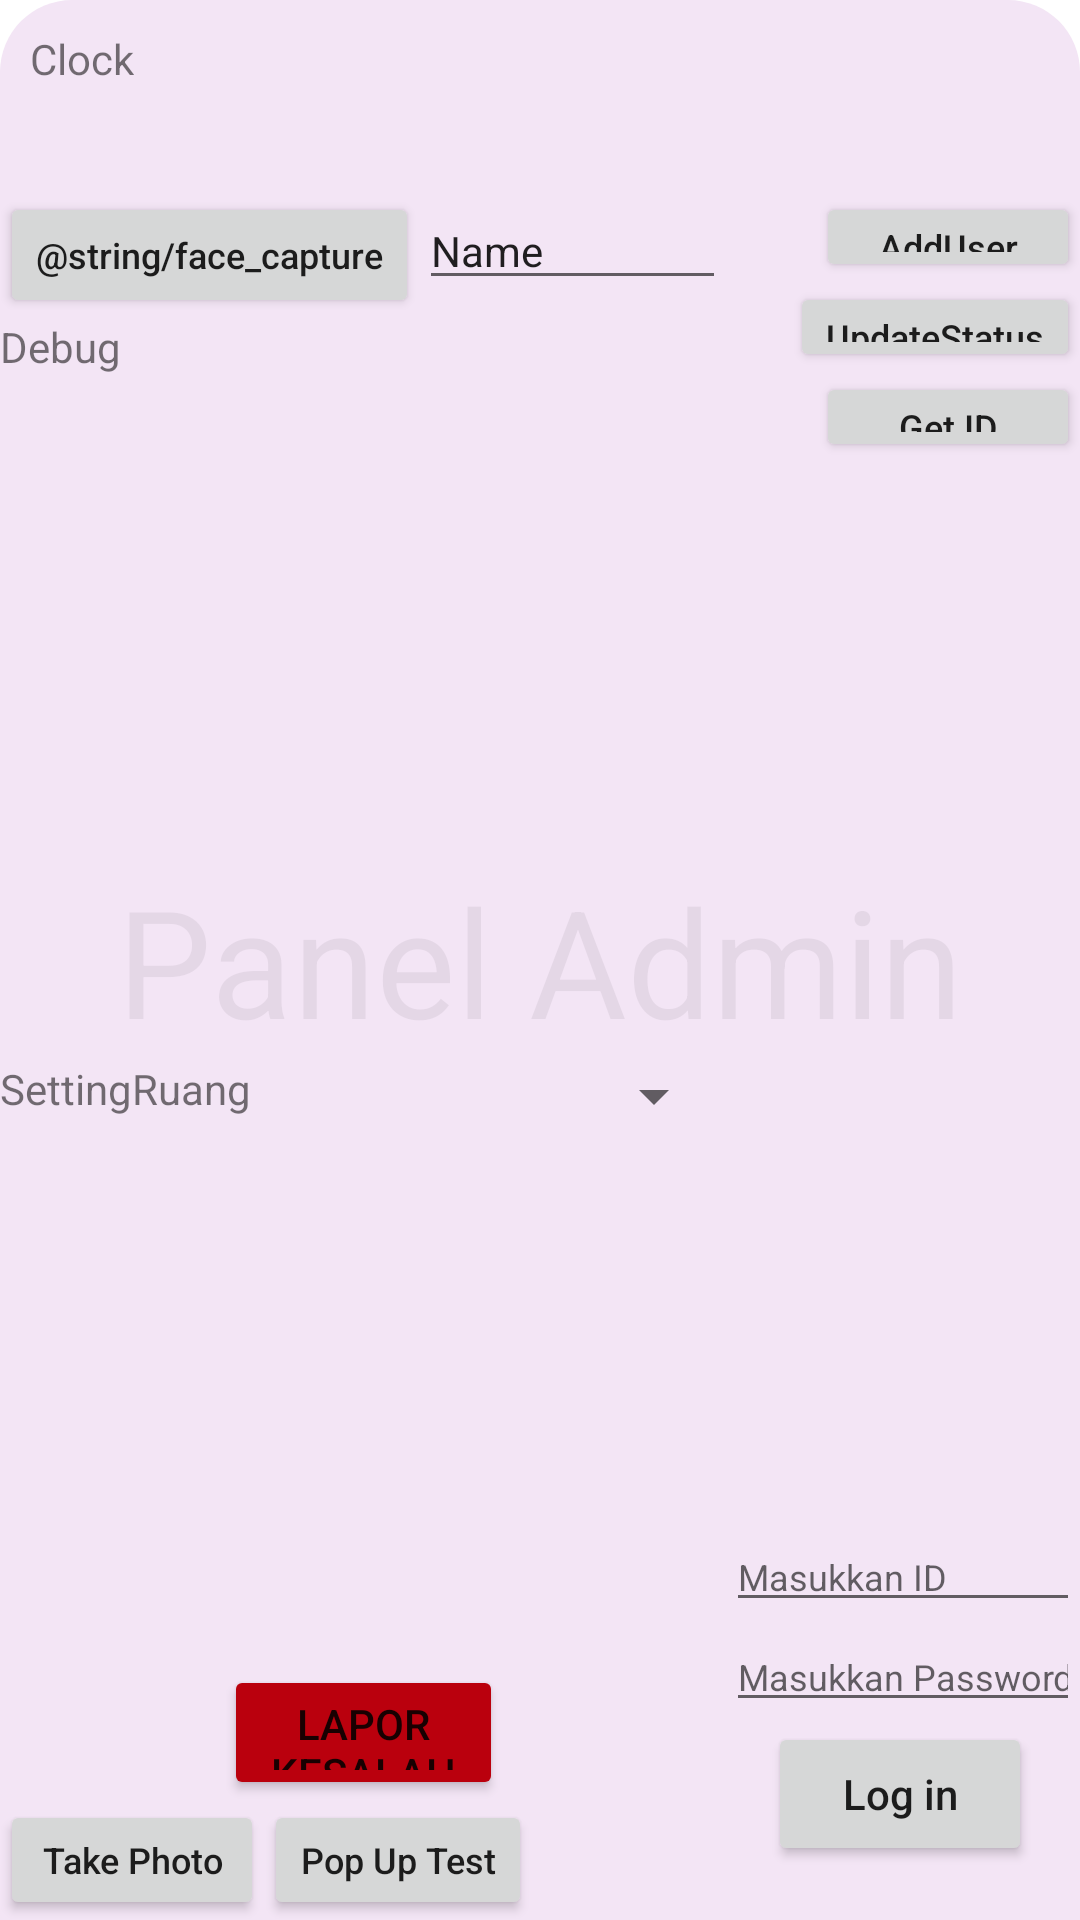

Layout XML and referenced resources for this Android screen:
<!-- AndroidManifest.xml: application theme Theme.CameraXApp -->
<!-- res/layout/activity_bottom_sheet.xml -->
<?xml version="1.0" encoding="utf-8"?>
<LinearLayout xmlns:android="http://schemas.android.com/apk/res/android"
    xmlns:app="http://schemas.android.com/apk/res-auto"
    xmlns:tools="http://schemas.android.com/tools"
    android:orientation="vertical"
    android:id="@+id/standard_bottom_sheet"
    android:layout_height="320dp"
    android:layout_width="match_parent"
    app:layout_behavior="com.google.android.material.bottomsheet.BottomSheetBehavior"
    app:behavior_hideable="true"
    app:behavior_skipCollapsed="true"
    android:background="@drawable/rounded"
    >

    <androidx.constraintlayout.widget.ConstraintLayout
        android:id="@+id/constraint_bottom_sheet"
        android:layout_width="match_parent"
        android:layout_height="match_parent"
        android:visibility="visible">

        <ImageView
            android:id="@+id/imageView"
            android:layout_width="match_parent"
            android:layout_height="64dp"
            android:src="@drawable/ic_baseline_keyboard_arrow_up_24"
            app:layout_constraintEnd_toEndOf="parent"
            app:layout_constraintStart_toStartOf="parent"
            app:layout_constraintTop_toTopOf="parent">


        </ImageView>

        <TextView
            android:id="@+id/textView"
            android:layout_width="match_parent"
            android:layout_height="wrap_content"
            android:alpha="1"
            android:gravity="center"
            android:text="Panel Admin"
            android:textColor="#0F000000"
            android:textSize="50dp"
            app:layout_constraintBottom_toBottomOf="parent"
            app:layout_constraintTop_toTopOf="parent"
            tools:layout_editor_absoluteX="0dp"></TextView>

        <Button
            android:id="@+id/btn_addUser"
            android:layout_width="wrap_content"
            android:layout_height="30dp"
            android:insetTop="0dp"
            android:insetBottom="0dp"
            android:text="AddUser"
            android:textAllCaps="false"
            android:textSize="12sp"
            app:layout_constraintEnd_toEndOf="parent"
            app:layout_constraintTop_toBottomOf="@+id/imageView" />

        <Button
            android:id="@+id/btn_update"
            android:layout_width="wrap_content"
            android:layout_height="30dp"
            android:insetTop="0dp"
            android:insetBottom="0dp"
            android:text="UpdateStatus"
            android:textAllCaps="false"
            android:textSize="12sp"
            app:layout_constraintEnd_toEndOf="parent"
            app:layout_constraintTop_toBottomOf="@+id/btn_addUser" />

        <Button
            android:id="@+id/btn_get"
            android:layout_width="wrap_content"
            android:layout_height="30dp"
            android:insetTop="0dp"
            android:insetBottom="0dp"
            android:text="Get ID"
            android:textAllCaps="false"
            android:textSize="12sp"
            app:layout_constraintEnd_toEndOf="parent"
            app:layout_constraintTop_toBottomOf="@+id/btn_update" />

        <Button
            android:id="@+id/capture_button"
            android:layout_width="0dp"
            android:layout_height="42dp"

            android:clickable="false"
            android:elevation="0dp"
            android:fontFamily="sans-serif-medium"
            android:insetTop="0dp"
            android:insetBottom="0dp"
            android:text="@string/face_capture"
            android:textAllCaps="false"
            android:textSize="12sp"
            android:typeface="sans"
            app:cornerRadius="0dp"
            app:layout_constraintStart_toStartOf="parent"
            app:layout_constraintTop_toBottomOf="@+id/imageView" />

        <Button
            android:id="@+id/image_capture_button"
            android:layout_width="0dp"
            android:layout_height="40dp"
            android:elevation="2dp"
            android:insetTop="0dp"
            android:insetBottom="0dp"
            android:text="@string/take_photo"
            android:textAllCaps="false"
            android:textSize="12sp"
            app:layout_constraintBottom_toBottomOf="parent"
            app:layout_constraintLeft_toLeftOf="parent" />

        <Button
            android:id="@+id/popup_button"
            android:layout_width="0dp"
            android:layout_height="40dp"
            android:elevation="2dp"
            android:insetTop="0dp"
            android:insetBottom="0dp"
            android:text="@string/popup_photo"
            android:textAllCaps="false"
            android:textSize="12sp"
            app:layout_constraintBottom_toBottomOf="parent"
            app:layout_constraintStart_toEndOf="@+id/image_capture_button" />

        <EditText
            android:id="@+id/editTextNama"
            style="@style/Widget.AppCompat.EditText"
            android:layout_width="0dp"
            android:layout_height="wrap_content"
            android:ems="10"
            android:inputType="textPersonName"
            android:text="Name"
            android:textSize="14sp"
            app:layout_constraintEnd_toStartOf="@+id/guideline3"
            app:layout_constraintStart_toEndOf="@+id/capture_button"
            app:layout_constraintTop_toBottomOf="@+id/imageView" />

        <TextView
            android:id="@+id/tv_clock"
            android:layout_width="0dp"
            android:layout_height="wrap_content"
            android:layout_marginStart="10dp"
            android:layout_marginTop="10dp"
            android:text="Clock"
            app:layout_constraintStart_toStartOf="@+id/imageView"
            app:layout_constraintTop_toTopOf="parent" />

        <TextView
            android:id="@+id/tv_view"
            android:layout_width="0dp"
            android:layout_height="wrap_content"
            android:text="Debug"
            app:layout_constraintEnd_toStartOf="@+id/guideline3"
            app:layout_constraintStart_toStartOf="parent"
            app:layout_constraintTop_toBottomOf="@+id/capture_button" />

        <androidx.constraintlayout.widget.Guideline
            android:id="@+id/guideline3"
            android:layout_width="wrap_content"
            android:layout_height="wrap_content"
            android:orientation="vertical"
            app:layout_constraintGuide_begin="242dp" />

        <Spinner
            android:id="@+id/spn_ruang"
            android:layout_width="0dp"
            android:layout_height="wrap_content"
            android:layout_marginBottom="84dp"
            app:layout_constraintBottom_toBottomOf="parent"
            app:layout_constraintEnd_toStartOf="@+id/guideline3"
            app:layout_constraintHorizontal_bias="0.0"
            app:layout_constraintStart_toEndOf="@+id/textView2"
            app:layout_constraintTop_toBottomOf="@+id/textView"
            app:layout_constraintVertical_bias="0.0" />

        <TextView
            android:id="@+id/textView2"
            android:layout_width="wrap_content"
            android:layout_height="wrap_content"
            android:text="SettingRuang"
            app:layout_constraintStart_toStartOf="parent"
            app:layout_constraintTop_toBottomOf="@+id/textView" />

        <EditText
            android:id="@+id/et_id"
            android:layout_width="0dp"
            android:layout_height="wrap_content"
            android:ems="10"
            android:hint="Masukkan ID"
            android:inputType="textPersonName"
            android:textSize="12sp"
            app:layout_constraintBottom_toTopOf="@+id/et_pass"
            app:layout_constraintEnd_toEndOf="parent"
            app:layout_constraintStart_toStartOf="@+id/guideline3" />

        <EditText
            android:id="@+id/et_pass"
            android:layout_width="0dp"
            android:layout_height="wrap_content"
            android:ems="10"
            android:hint="Masukkan Password"
            android:inputType="textPassword"
            android:textSize="12sp"
            app:layout_constraintBottom_toTopOf="@+id/btn_login"
            app:layout_constraintEnd_toEndOf="parent"
            app:layout_constraintHorizontal_bias="0.0"
            app:layout_constraintStart_toStartOf="@+id/guideline3" />

        <Button
            android:id="@+id/btn_login"
            android:layout_width="wrap_content"
            android:layout_height="wrap_content"
            android:layout_marginEnd="16dp"
            android:layout_marginBottom="18dp"
            android:text="Log in"
            android:textAllCaps="false"
            app:layout_constraintBottom_toBottomOf="parent"
            app:layout_constraintEnd_toEndOf="parent" />

        <Button
            android:id="@+id/btn_showLapor"
            android:layout_width="93dp"
            android:layout_height="45dp"
            android:backgroundTint="@color/c31_red"
            android:text="Lapor Kesalahan"
            app:layout_constraintBottom_toTopOf="@+id/popup_button"
            app:layout_constraintEnd_toStartOf="@+id/guideline3"
            app:layout_constraintStart_toStartOf="parent" />

    </androidx.constraintlayout.widget.ConstraintLayout>
</LinearLayout>
<!-- resources referenced by this layout -->
<resources>
  <color name="c31_red">#ba000d</color>
  <!-- drawable rounded (drawable) -->
  <?xml version="1.0" encoding="utf-8"?>
  <shape xmlns:android="http://schemas.android.com/apk/res/android">
      <solid android:color="#f3e5f5"></solid>
      <corners android:topLeftRadius="24dp" android:topRightRadius="24dp"></corners>
  </shape>
  <string name="popup_photo">Pop Up Test</string>
  <string name="take_photo">Take Photo</string>
  <style name="Theme.CameraXApp" parent="Theme.MaterialComponents.DayNight.NoActionBar">
          
          <item name="colorPrimary">@color/c31_primary</item>
          <item name="colorPrimaryVariant">@color/teal_700</item>
          <item name="colorOnPrimary">@color/white</item>
          
          <item name="colorSecondary">@color/c31_secondary</item>
          <item name="colorSecondaryVariant">@color/c31_secondary1</item>
          <item name="colorOnSecondary">@color/white</item>
          
          <item name="android:statusBarColor" tools:targetApi="l">@color/c31_primary</item>
          
          <item name="materialAlertDialogTheme">@style/ThemeOverlay.App.MaterialAlertDialog</item>
  
      </style>
  <color name="c31_primary">#0F766E</color>
  <color name="teal_700">#FF018786</color>
  <color name="white">#FFFFFFFF</color>
  <color name="c31_secondary">#FF8800</color>
  <color name="c31_secondary1">#FFA339</color>
  <style name="ThemeOverlay.App.MaterialAlertDialog" parent="ThemeOverlay.MaterialComponents.MaterialAlertDialog">
          <item name="colorPrimary">@color/c31_primary</item>
          <item name="colorSecondary">@color/c31_secondary</item>
          <item name="colorSurface">@color/white</item>
          <item name="colorOnSurface">@color/black</item>
          <item name="alertDialogStyle">@style/MaterialAlertDialog.App</item>
          <item name="materialAlertDialogTitleTextStyle">@style/MaterialAlertDialog.App.Title.Text</item>
          <item name="materialAlertDialogBodyTextStyle">@style/MaterialAlertDialog.Material3.Body.Text</item>
          <item name="buttonBarPositiveButtonStyle">@style/Widget.App.Button</item>
          <item name="buttonBarNeutralButtonStyle">@style/Widget.App.Button</item>
      </style>
  <color name="black">#FF000000</color>
  <style name="MaterialAlertDialog.App" parent="MaterialAlertDialog.MaterialComponents">
          <item name="shapeAppearance">@style/ShapeAppearance.App.MediumComponent</item>
      </style>
  <style name="MaterialAlertDialog.App.Title.Text" parent="MaterialAlertDialog.MaterialComponents.Title.Text">
          <item name="android:textColor">@color/c31_red</item>
          <item name="android:textSize">24sp</item>
      </style>
  <style name="MaterialAlertDialog.Material3.Body.Text" parent="MaterialAlertDialog.MaterialComponents.Title.Text">
          <item name="android:textColor">@color/c31_primary</item>
          <item name="android:textSize">48sp</item>
          <item name="android:gravity">center</item>
          <item name="android:textAlignment">center</item>
          <item name="android:fontFamily">sans-serif-black</item>
      </style>
  <style name="Widget.App.Button" parent="Widget.MaterialComponents.Button.TextButton.Dialog">
          <item name="shapeAppearance">@style/ShapeAppearance.App.SmallComponent</item>
      </style>
  <style name="ShapeAppearance.App.MediumComponent" parent="ShapeAppearance.MaterialComponents.MediumComponent">
          <item name="cornerFamily">rounded</item>
          <item name="cornerSize">8dp</item>
      </style>
  <style name="ShapeAppearance.App.SmallComponent" parent="ShapeAppearance.MaterialComponents.SmallComponent">
          <item name="cornerFamily">rounded</item>
          <item name="cornerSize">4dp</item>
      </style>
</resources>
